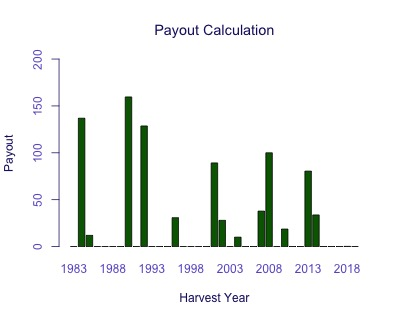

The table this chart was drawn from, first rows:
Harvest Year, Payout
1983, 0
1984, 136.9
1985, 11.93
1986, 0
1987, 0
1988, 0
1989, 0
1990, 159.6
1991, 0
1992, 128.6
1993, 0
1994, 0
1995, 0
1996, 30.76
1997, 0
1998, 0
1999, 0
2000, 0
2001, 89.21
2002, 27.95
2003, 0
2004, 10.05
2005, 0
2006, 0
2007, 37.82
2008, 100
2009, 0
2010, 18.68
2011, 0
2012, 0
2013, 80.48
2014, 33.73
2015, 0.1418
2016, 0
2017, 0
2018, 0.2034
2019, 0
